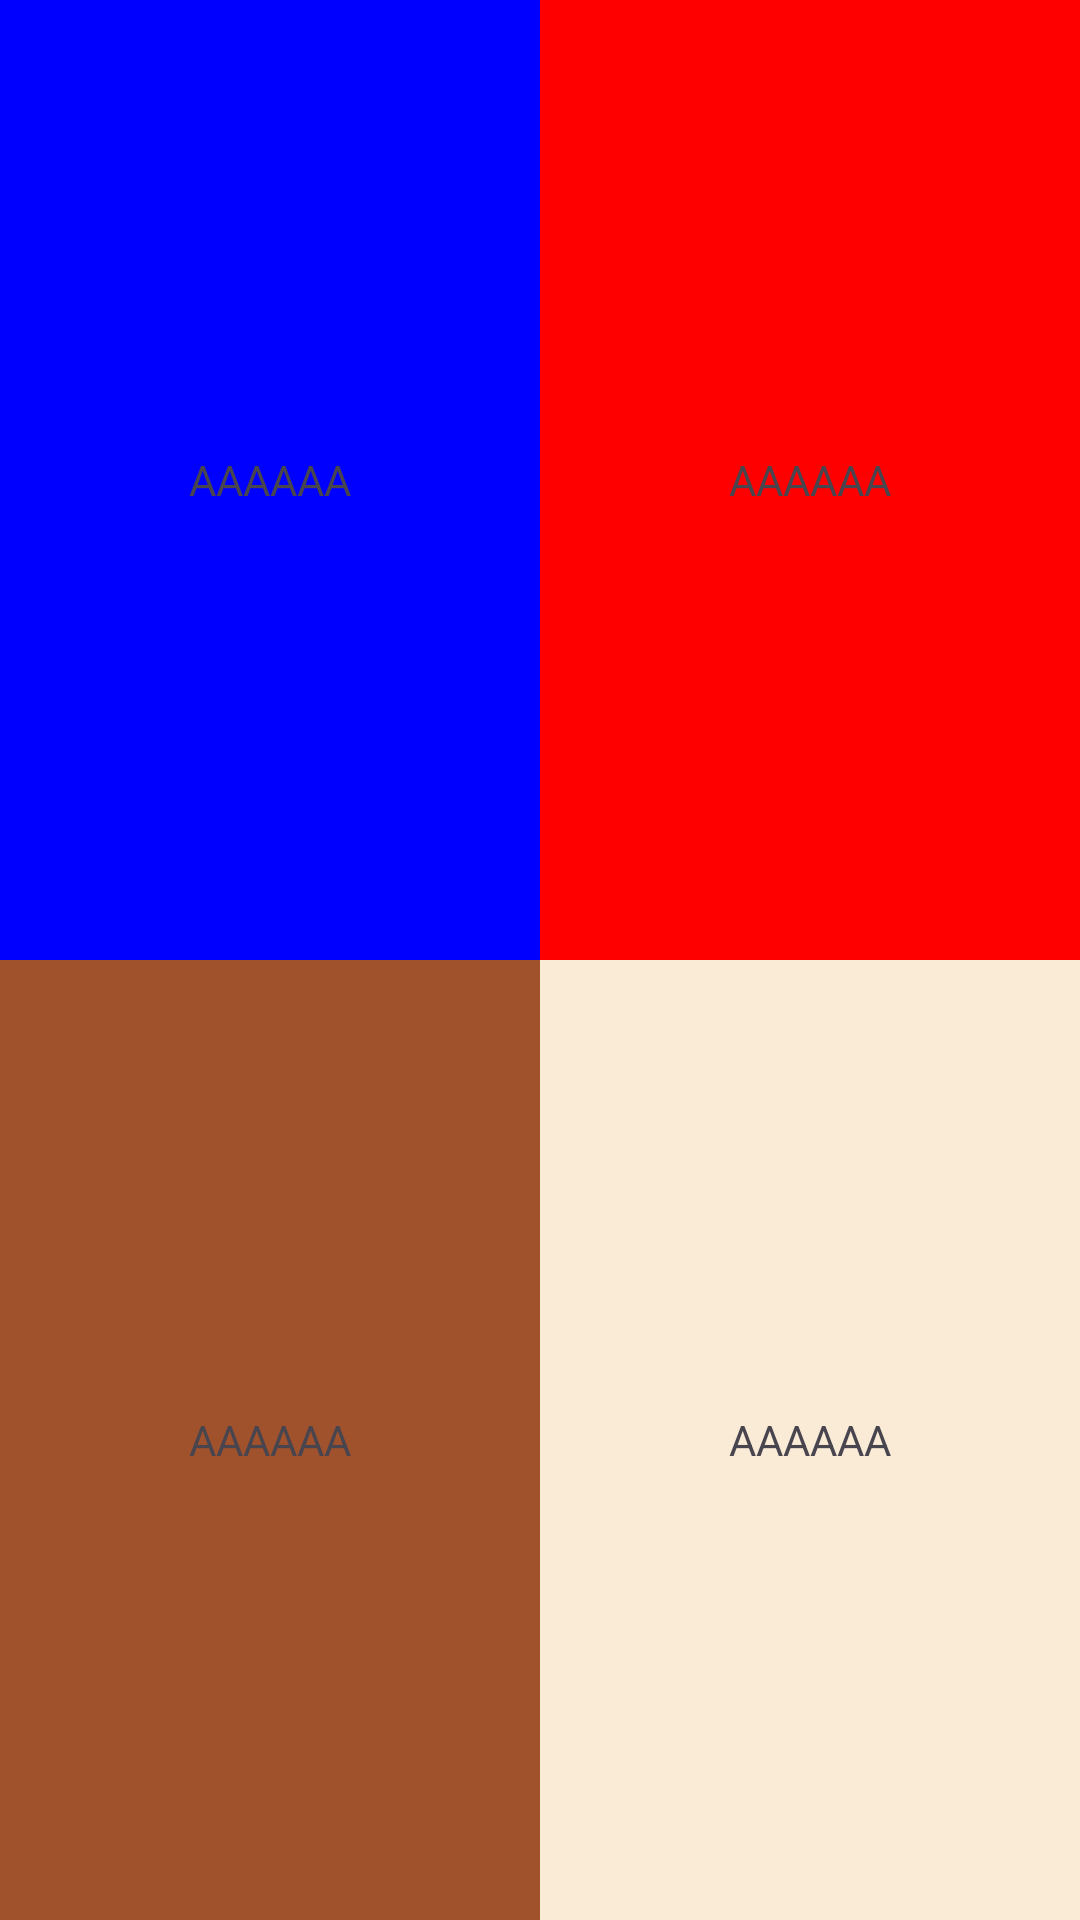

Here is an Android app screen rendered from its layout file. Give the layout XML and the strings, colors and styles it references.
<!-- AndroidManifest.xml: application theme Theme.AmdroidTestJava -->
<!-- res/layout/activity_grid.xml -->
<?xml version="1.0" encoding="utf-8"?>
<GridLayout xmlns:android="http://schemas.android.com/apk/res/android"
    xmlns:app="http://schemas.android.com/apk/res-auto"
    xmlns:tools="http://schemas.android.com/tools"
    android:id="@+id/grid"
    android:layout_width="match_parent"
    android:layout_height="match_parent"
    android:columnCount="2"
    android:rowCount="2"
    tools:context=".GridActivity">
    
    
    <TextView
        android:layout_height="0sp"
        android:layout_width="0sp"
        android:layout_columnWeight="1"
        android:layout_rowWeight="1"
        android:background="@color/blue"
        android:gravity="center"
        android:text="AAAAAA"/>
    <TextView
        android:layout_height="0sp"
        android:layout_width="0sp"
        android:layout_columnWeight="1"
        android:layout_rowWeight="1"
        android:background="@color/red"
        android:gravity="center"
        android:text="AAAAAA"/>
    <TextView
        android:layout_height="0sp"
        android:layout_width="0sp"
        android:layout_columnWeight="1"
        android:layout_rowWeight="1"
        android:background="@color/sienna"
        android:gravity="center"
        android:text="AAAAAA"/>
    <TextView
        android:layout_height="0sp"
        android:layout_width="0sp"
        android:layout_columnWeight="1"
        android:layout_rowWeight="1"
        android:background="@color/antiquewhite"
        android:gravity="center"
        android:text="AAAAAA"/>

</GridLayout>
<!-- resources referenced by this layout -->
<resources>
  <color name="antiquewhite">#FAEBD7</color>
  <color name="blue">#0000FF</color>
  <color name="red">#FF0000</color>
  <color name="sienna">#A0522D</color>
  <style name="Theme.AmdroidTestJava" parent="Base.Theme.AmdroidTestJava" />
  <style name="Base.Theme.AmdroidTestJava" parent="Theme.Material3.DayNight.NoActionBar">
          
          
      </style>
</resources>
